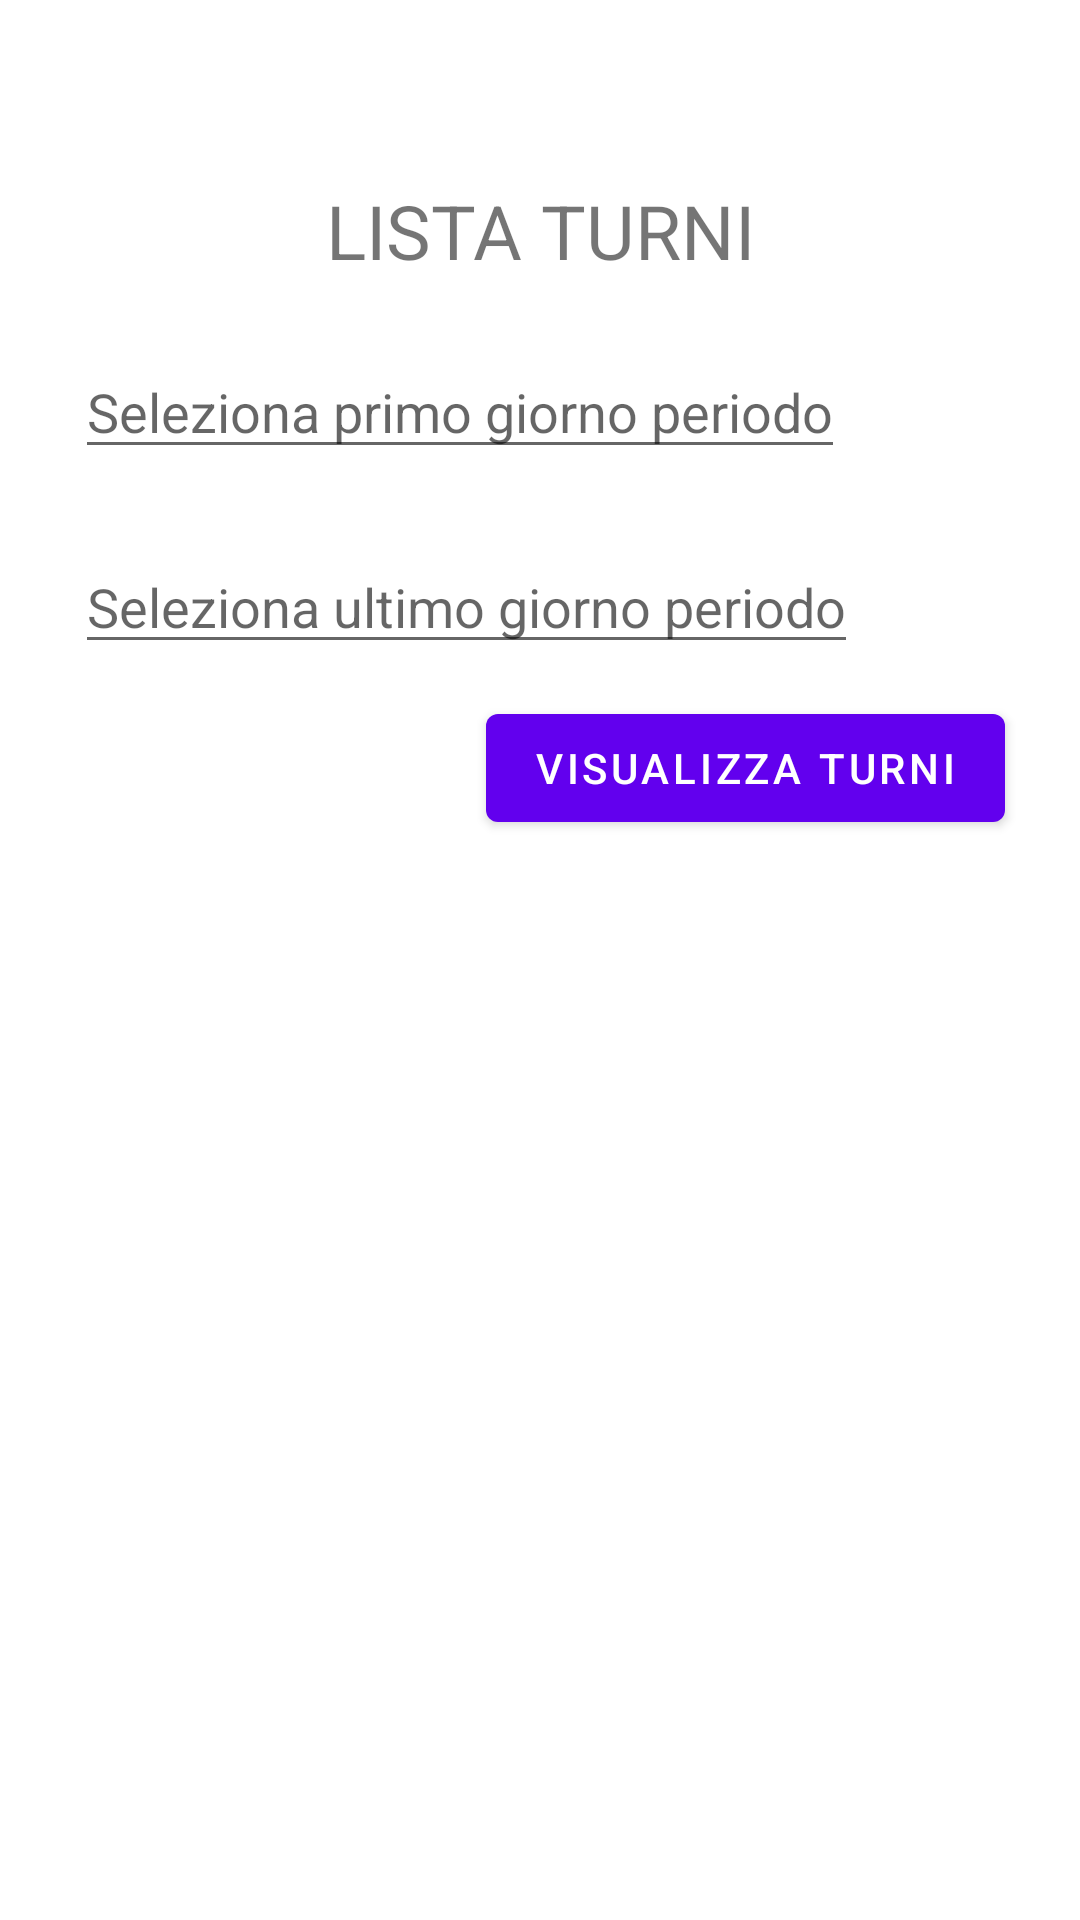

Write the Android layout XML for this screen, with the resource values it uses.
<!-- AndroidManifest.xml: application theme Theme.PacProject -->
<!-- res/layout/fragment_lista_turni.xml -->
<?xml version="1.0" encoding="utf-8"?>
<FrameLayout xmlns:android="http://schemas.android.com/apk/res/android"
    xmlns:tools="http://schemas.android.com/tools"
    android:layout_width="match_parent"
    android:layout_height="match_parent"
    tools:context=".ListaTurniFragment">


    <TextView
        android:layout_width="match_parent"
        android:layout_height="wrap_content"
        android:textSize="25dp"
        android:padding="10dp"
        android:gravity="center"
        android:layout_marginTop="50dp"
        android:text="LISTA TURNI" />


    <RelativeLayout
        android:layout_width="match_parent"
        android:layout_height="180dp"
        android:layout_marginTop="100dp" >

        <EditText
            android:id="@+id/periodoInizio"
            android:layout_width="wrap_content"
            android:layout_height="wrap_content"
            android:layout_alignParentLeft="true"
            android:layout_marginVertical="15dp"
            android:layout_marginLeft="25dp"
            android:hint="Seleziona primo giorno periodo"
            android:clickable="false"
            android:cursorVisible="false"
            android:focusable="false"
            android:focusableInTouchMode="false"
            />

        <EditText
            android:id="@+id/periodoFine"
            android:layout_width="wrap_content"
            android:layout_height="wrap_content"
            android:layout_alignParentLeft="true"
            android:layout_marginTop="80dp"
            android:layout_marginLeft="25dp"
            android:hint="Seleziona ultimo giorno periodo"
            android:clickable="false"
            android:cursorVisible="false"
            android:focusable="false"
            android:focusableInTouchMode="false"
            />

        <Button
            android:id="@+id/show_turni"
            android:layout_width="wrap_content"
            android:layout_height="wrap_content"
            android:layout_alignParentBottom="true"
            android:layout_alignParentRight="true"
            android:layout_marginRight="25dp"
            android:layout_marginTop="110dp"
            android:text="Visualizza turni"
            />
    </RelativeLayout>


    <ListView
        android:layout_width="wrap_content"
        android:layout_height="wrap_content"
        android:layout_marginTop="280dp"
        android:id="@+id/list_item"
        />

</FrameLayout>
<!-- resources referenced by this layout -->
<resources>
  <style name="Theme.PacProject" parent="Theme.MaterialComponents.DayNight.DarkActionBar">
          
          <item name="colorPrimary">@color/purple_500</item>
          <item name="colorPrimaryVariant">@color/purple_700</item>
          <item name="colorOnPrimary">@color/white</item>
          
          <item name="colorSecondary">@color/teal_200</item>
          <item name="colorSecondaryVariant">@color/teal_700</item>
          <item name="colorOnSecondary">@color/black</item>
          
          <item name="android:statusBarColor" tools:targetApi="l">?attr/colorPrimaryVariant</item>
          
          <item name="android:homeAsUpIndicator">@drawable/ic_outline_10k_24</item>
      </style>
  <!-- drawable ic_outline_10k_24 (drawable) -->
  <vector android:alpha="0" android:height="2dp"
      android:tint="?attr/colorControlNormal" android:viewportHeight="24"
      android:viewportWidth="24" android:width="2dp" xmlns:android="http://schemas.android.com/apk/res/android">
      <path android:fillColor="@android:color/white" android:pathData="M19,3H5C3.9,3 3,3.9 3,5v14c0,1.1 0.9,2 2,2h14c1.1,0 2,-0.9 2,-2V5C21,3.9 20.1,3 19,3zM19,9v6v4H5v-8.5h1V15h1.5V9H5V5h14V9z"/>
      <path android:fillColor="@android:color/white" android:pathData="M15.5,11.25l0,-2.25l-1.5,0l0,6l1.5,0l0,-2.25l1.75,2.25l1.75,0l-2.25,-3l2.25,-3l-1.75,0z"/>
      <path android:fillColor="@android:color/white" android:pathData="M9.5,15H12c0.55,0 1,-0.45 1,-1v-4c0,-0.55 -0.45,-1 -1,-1H9.5c-0.55,0 -1,0.45 -1,1v4C8.5,14.55 8.95,15 9.5,15zM10,10.5h1.5v3H10V10.5z"/>
  </vector>
  <!-- not gathered from this repository: default colours our renderer supplied (Android Studio template values) -->
  <color name="purple_500">#FF6200EE</color>
  <color name="purple_700">#FF3700B3</color>
  <color name="teal_200">#FF03DAC5</color>
  <color name="teal_700">#FF018786</color>
  <color name="black">#FF000000</color>
  <color name="white">#FFFFFFFF</color>
</resources>
